Run: headless pygame with SDL's dummy video driver; simulated clock (each Clock.tick advances the game by its frame time, no real sleeping); random seed 0; keys injected as events and as key.get_pressed() state; no mouse input.
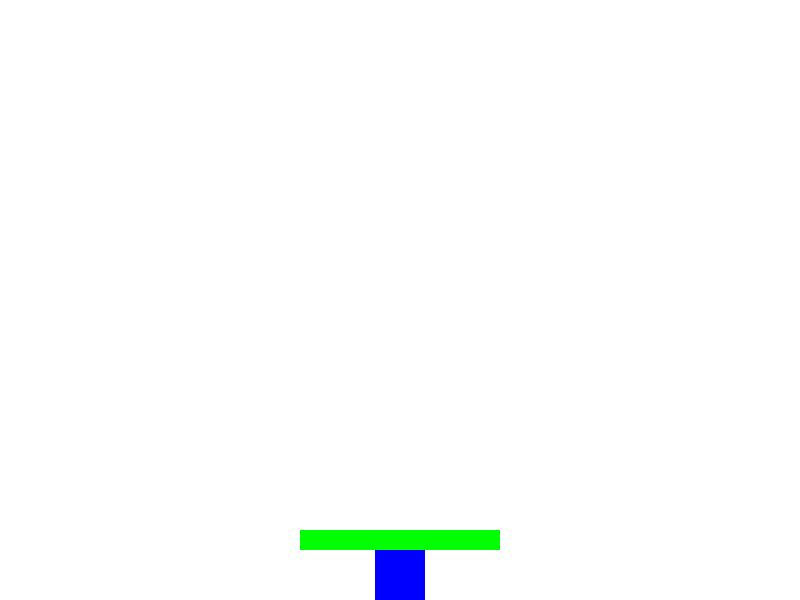
Frame 1 of 4 · flips 1–60 · no input
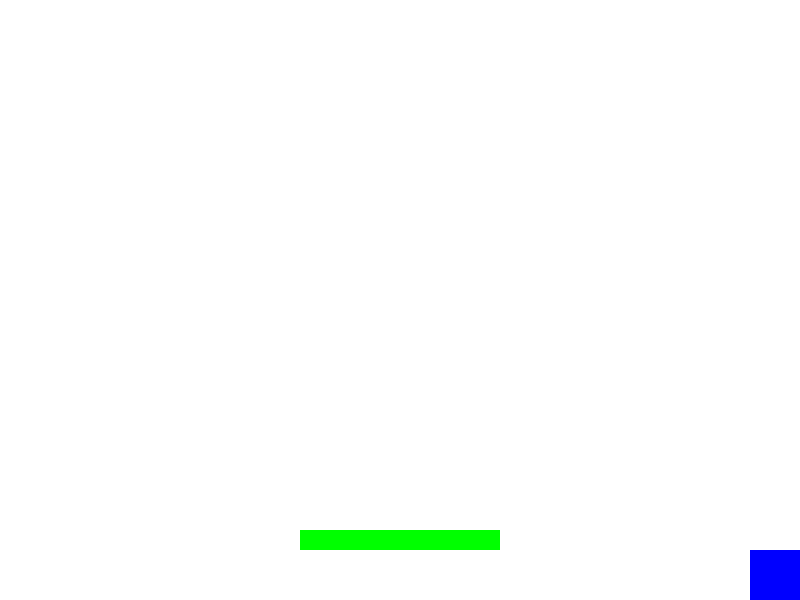
Frame 2 of 4 · flips 61–180 · tapped SPACE, RETURN · held RIGHT (→), D
Frame 3 of 4 · flips 181–300 · held DOWN (↓), S · screen unchanged from frame 2, image omitted
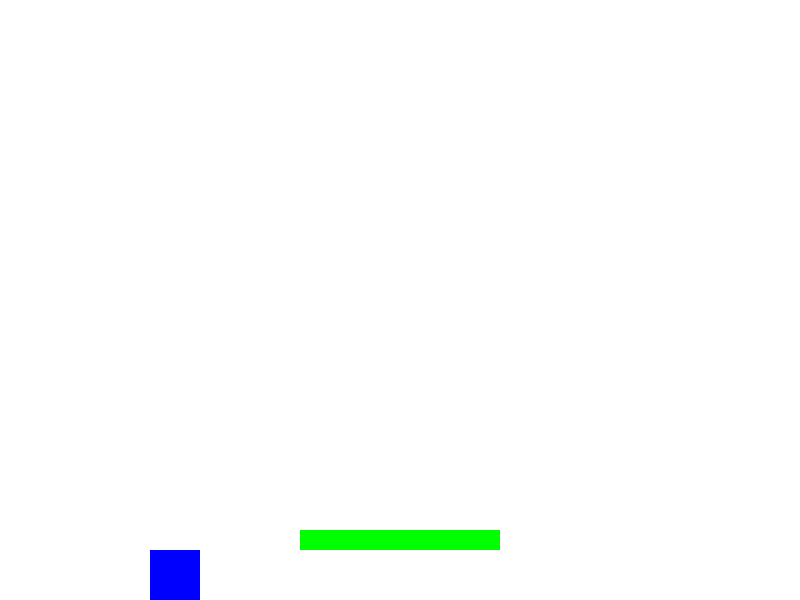
Frame 4 of 4 · flips 301–420 · held LEFT (←), A, UP (↑), W

The pygame program that drew these frames:

import pygame
import sys

# Inicializar Pygame
pygame.init()

# Configuración de pantalla
SCREEN_WIDTH = 800
SCREEN_HEIGHT = 600
screen = pygame.display.set_mode((SCREEN_WIDTH, SCREEN_HEIGHT))
pygame.display.set_caption("Juego de Plataformas")

# Colores
WHITE = (255, 255, 255)

# Jugador
player_width = 50
player_height = 50
player_x = (SCREEN_WIDTH - player_width) // 2
player_y = SCREEN_HEIGHT - player_height
player_vel = 5
player_jump = -10
player_jump_count = 10
is_jumping = False

# Plataforma
platform_width = 200
platform_height = 20
platform_x = (SCREEN_WIDTH - platform_width) // 2
platform_y = SCREEN_HEIGHT - platform_height - 50

# Bucle principal del juego
running = True
while running:
    for event in pygame.event.get():
        if event.type == pygame.QUIT:
            running = False

    keys = pygame.key.get_pressed()
    if keys[pygame.K_LEFT] and player_x > 0:
        player_x -= player_vel
    if keys[pygame.K_RIGHT] and player_x < SCREEN_WIDTH - player_width:
        player_x += player_vel

    if not is_jumping:
        if keys[pygame.K_SPACE]:
            is_jumping = True
    else:
        if player_jump_count >= -10:
            neg = 1
            if player_jump_count < 0:
                neg = -1
            player_y -= (player_jump_count ** 2) * 0.5 * neg
            player_jump_count -= 1
        else:
            is_jumping = False
            player_jump_count = 10

    # Dibuja la pantalla
    screen.fill(WHITE)
    pygame.draw.rect(screen, (0, 0, 255), (player_x, player_y, player_width, player_height))
    pygame.draw.rect(screen, (0, 255, 0), (platform_x, platform_y, platform_width, platform_height))
    pygame.display.update()

# Salir del juego
pygame.quit()
sys.exit()
